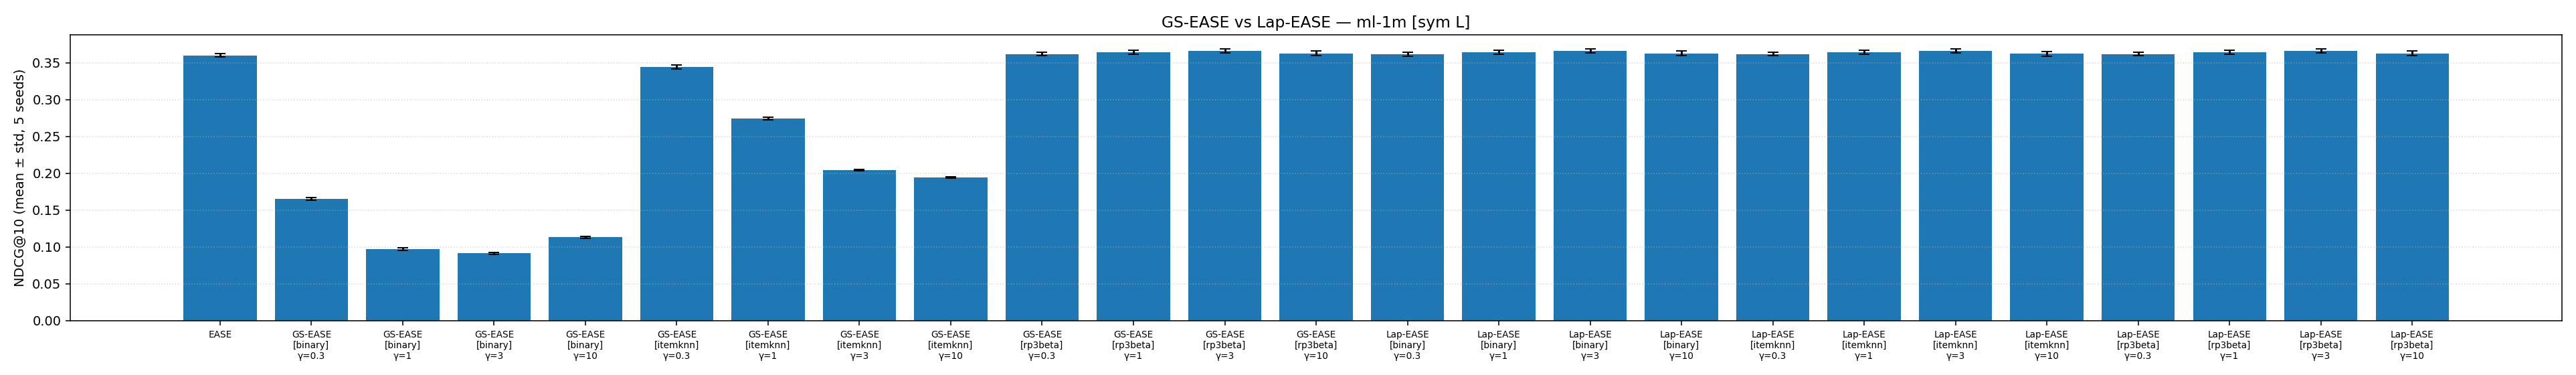

Data behind this chart, as committed beside it:
dataset, seed, model, w_source, gamma, normalise, train_time_s, NDCG@10, MAP@10, HitRate@10, Recall@10, Coverage@10, Gini@10, Novelty@10, NDCG@20, MAP@20, HitRate@20, Recall@20, Coverage@20, Gini@20, Novelty@20, NDCG@k, MAP@k, HitRate@k
ml-1m, 0, EASE, , 0.0, , 131.1, 0.3634, 0.2292, 0.8857, 0.2251, 0.3085, 0.7571, 2.387, 0.3653, 0.2041, 0.9376, 0.3317, 0.3964, 0.7487, 2.553, 0.3634, 0.2292, 0.8857
ml-1m, 0, Lap-EASE, rp3beta, 0.3, sym, 0.7545, 0.3653, 0.2312, 0.8855, 0.226, 0.3027, 0.7578, 2.377, 0.3668, 0.2057, 0.9371, 0.3324, 0.3914, 0.7493, 2.545, 0.3653, 0.2312, 0.8855
ml-1m, 0, GS-EASE, rp3beta, 0.3, sym, 0.5449, 0.3653, 0.2312, 0.8855, 0.226, 0.3024, 0.7576, 2.377, 0.3668, 0.2057, 0.9371, 0.3324, 0.3914, 0.7493, 2.545, 0.3653, 0.2312, 0.8855
ml-1m, 0, Lap-EASE, rp3beta, 1.0, sym, 0.7444, 0.368, 0.2339, 0.8862, 0.227, 0.2963, 0.7622, 2.357, 0.3694, 0.2079, 0.9374, 0.3341, 0.3829, 0.7523, 2.526, 0.368, 0.2339, 0.8862
ml-1m, 0, GS-EASE, rp3beta, 1.0, sym, 0.5316, 0.368, 0.2339, 0.8862, 0.227, 0.2963, 0.7621, 2.357, 0.3694, 0.2079, 0.9374, 0.3341, 0.3829, 0.7523, 2.526, 0.368, 0.2339, 0.8862
ml-1m, 0, Lap-EASE, rp3beta, 3.0, sym, 0.8025, 0.3697, 0.2359, 0.884, 0.2267, 0.2766, 0.7666, 2.316, 0.3706, 0.2091, 0.9377, 0.3343, 0.3636, 0.758, 2.485, 0.3697, 0.2359, 0.884
ml-1m, 0, GS-EASE, rp3beta, 3.0, sym, 0.5734, 0.3697, 0.2359, 0.884, 0.2267, 0.2772, 0.7671, 2.316, 0.3706, 0.2091, 0.9377, 0.3343, 0.3633, 0.7578, 2.485, 0.3697, 0.2359, 0.884
ml-1m, 0, Lap-EASE, rp3beta, 10.0, sym, 0.7554, 0.3664, 0.234, 0.8785, 0.2222, 0.2418, 0.7761, 2.236, 0.3658, 0.2061, 0.9331, 0.3274, 0.3185, 0.762, 2.407, 0.3664, 0.234, 0.8785
ml-1m, 0, GS-EASE, rp3beta, 10.0, sym, 0.5496, 0.3664, 0.234, 0.8785, 0.2223, 0.2421, 0.7762, 2.237, 0.3659, 0.2061, 0.9331, 0.3274, 0.3185, 0.7619, 2.407, 0.3664, 0.234, 0.8785
ml-1m, 0, Lap-EASE, binary, 0.3, sym, 2.864, 0.3653, 0.2312, 0.885, 0.226, 0.3006, 0.7573, 2.374, 0.3668, 0.2056, 0.9373, 0.3322, 0.3896, 0.7491, 2.542, 0.3653, 0.2312, 0.885
ml-1m, 0, GS-EASE, binary, 0.3, sym, 0.8101, 0.1647, 0.0865, 0.6228, 0.09955, 0.3557, 0.6041, 2.893, 0.171, 0.07738, 0.7475, 0.1549, 0.4227, 0.6379, 2.929, 0.1647, 0.0865, 0.6228
ml-1m, 0, Lap-EASE, binary, 1.0, sym, 0.8661, 0.3679, 0.2338, 0.8858, 0.2272, 0.2901, 0.7607, 2.35, 0.3689, 0.2075, 0.9374, 0.3334, 0.3768, 0.7516, 2.518, 0.3679, 0.2338, 0.8858
ml-1m, 0, GS-EASE, binary, 1.0, sym, 0.7561, 0.09683, 0.04843, 0.4271, 0.04965, 0.3504, 0.6066, 2.976, 0.0994, 0.04122, 0.5506, 0.08207, 0.4224, 0.638, 3.007, 0.09683, 0.04843, 0.4271
ml-1m, 0, Lap-EASE, binary, 3.0, sym, 0.6395, 0.3696, 0.2358, 0.8845, 0.2265, 0.2655, 0.7654, 2.297, 0.3702, 0.209, 0.9371, 0.3336, 0.3478, 0.7549, 2.467, 0.3696, 0.2358, 0.8845
ml-1m, 0, GS-EASE, binary, 3.0, sym, 0.3672, 0.09157, 0.04606, 0.4011, 0.04332, 0.3437, 0.6029, 3.021, 0.09151, 0.03811, 0.5146, 0.07063, 0.4192, 0.6337, 3.056, 0.09157, 0.04606, 0.4011
ml-1m, 0, Lap-EASE, binary, 10.0, sym, 0.4935, 0.3661, 0.2341, 0.877, 0.2211, 0.2231, 0.7751, 2.199, 0.3654, 0.2061, 0.9308, 0.3256, 0.2927, 0.7592, 2.368, 0.3661, 0.2341, 0.877
ml-1m, 0, GS-EASE, binary, 10.0, sym, 0.3914, 0.1123, 0.0575, 0.4654, 0.05315, 0.3405, 0.5976, 3.094, 0.1107, 0.0472, 0.5719, 0.08539, 0.4239, 0.628, 3.137, 0.1123, 0.0575, 0.4654
ml-1m, 0, Lap-EASE, itemknn, 0.3, sym, 0.4633, 0.3653, 0.2312, 0.885, 0.226, 0.3024, 0.758, 2.376, 0.3668, 0.2056, 0.9371, 0.3323, 0.3908, 0.7492, 2.544, 0.3653, 0.2312, 0.885
ml-1m, 0, GS-EASE, itemknn, 0.3, sym, 0.4462, 0.3469, 0.2144, 0.8782, 0.2167, 0.3967, 0.7487, 2.54, 0.3505, 0.1916, 0.9313, 0.3205, 0.4921, 0.7456, 2.691, 0.3469, 0.2144, 0.8782
ml-1m, 0, Lap-EASE, itemknn, 1.0, sym, 0.5329, 0.3681, 0.2339, 0.8867, 0.2272, 0.296, 0.7626, 2.355, 0.3694, 0.2079, 0.9374, 0.3341, 0.3814, 0.7521, 2.524, 0.3681, 0.2339, 0.8867
ml-1m, 0, GS-EASE, itemknn, 1.0, sym, 0.4174, 0.2769, 0.159, 0.8154, 0.1721, 0.5061, 0.6996, 2.853, 0.2831, 0.1413, 0.8973, 0.264, 0.5946, 0.7086, 2.945, 0.2769, 0.159, 0.8154
ml-1m, 0, Lap-EASE, itemknn, 3.0, sym, 0.6078, 0.3697, 0.2358, 0.884, 0.2267, 0.2763, 0.7676, 2.312, 0.3705, 0.2091, 0.9368, 0.3342, 0.3607, 0.7578, 2.48, 0.3697, 0.2358, 0.884
ml-1m, 0, GS-EASE, itemknn, 3.0, sym, 0.4852, 0.2051, 0.1078, 0.7235, 0.1244, 0.5512, 0.6509, 3.117, 0.2123, 0.09481, 0.8304, 0.1997, 0.642, 0.6717, 3.168, 0.2051, 0.1078, 0.7235
ml-1m, 0, Lap-EASE, itemknn, 10.0, sym, 0.6065, 0.3656, 0.2334, 0.8782, 0.2218, 0.2409, 0.7784, 2.227, 0.3652, 0.2056, 0.9323, 0.3265, 0.3165, 0.7647, 2.396, 0.3656, 0.2334, 0.8782
ml-1m, 0, GS-EASE, itemknn, 10.0, sym, 0.3556, 0.1945, 0.1013, 0.7012, 0.1156, 0.5307, 0.6324, 3.2, 0.2018, 0.08875, 0.8171, 0.1888, 0.6218, 0.6554, 3.239, 0.1945, 0.1013, 0.7012
ml-1m, 1, EASE, , 0.0, , 132, 0.3623, 0.2283, 0.8771, 0.2229, 0.3129, 0.7613, 2.385, 0.3635, 0.2027, 0.9347, 0.3275, 0.4011, 0.7513, 2.555, 0.3623, 0.2283, 0.8771
ml-1m, 1, Lap-EASE, rp3beta, 0.3, sym, 0.4498, 0.364, 0.2299, 0.8773, 0.2234, 0.3094, 0.7626, 2.377, 0.3653, 0.2042, 0.9356, 0.3287, 0.3964, 0.7528, 2.545, 0.364, 0.2299, 0.8773
ml-1m, 1, GS-EASE, rp3beta, 0.3, sym, 0.3432, 0.364, 0.2299, 0.8773, 0.2234, 0.3094, 0.7626, 2.377, 0.3653, 0.2042, 0.9356, 0.3287, 0.3964, 0.7528, 2.545, 0.364, 0.2299, 0.8773
ml-1m, 1, Lap-EASE, rp3beta, 1.0, sym, 0.4635, 0.3659, 0.2318, 0.8781, 0.2237, 0.3004, 0.7648, 2.358, 0.3674, 0.2062, 0.9347, 0.3303, 0.3876, 0.7554, 2.526, 0.3659, 0.2318, 0.8781
ml-1m, 1, GS-EASE, rp3beta, 1.0, sym, 0.3383, 0.3659, 0.2319, 0.8783, 0.2237, 0.3004, 0.7648, 2.358, 0.3675, 0.2062, 0.9347, 0.3303, 0.3879, 0.7556, 2.526, 0.3659, 0.2319, 0.8783
ml-1m, 1, Lap-EASE, rp3beta, 3.0, sym, 0.6051, 0.3673, 0.2336, 0.8775, 0.2237, 0.279, 0.7679, 2.316, 0.3682, 0.2074, 0.9352, 0.3301, 0.3668, 0.7593, 2.487, 0.3673, 0.2336, 0.8775
ml-1m, 1, GS-EASE, rp3beta, 3.0, sym, 0.3636, 0.3674, 0.2336, 0.8776, 0.2237, 0.279, 0.7679, 2.316, 0.3682, 0.2074, 0.9352, 0.3302, 0.3671, 0.7594, 2.487, 0.3674, 0.2336, 0.8776
ml-1m, 1, Lap-EASE, rp3beta, 10.0, sym, 0.4764, 0.3627, 0.2309, 0.8715, 0.2184, 0.2459, 0.7794, 2.236, 0.3622, 0.2036, 0.9302, 0.322, 0.3211, 0.764, 2.407, 0.3627, 0.2309, 0.8715
ml-1m, 1, GS-EASE, rp3beta, 10.0, sym, 0.3341, 0.3628, 0.231, 0.8718, 0.2185, 0.2465, 0.7797, 2.236, 0.3623, 0.2037, 0.9306, 0.3221, 0.322, 0.7645, 2.407, 0.3628, 0.231, 0.8718
ml-1m, 1, Lap-EASE, binary, 0.3, sym, 0.4606, 0.364, 0.2299, 0.8778, 0.2235, 0.3059, 0.7613, 2.374, 0.3653, 0.2042, 0.9359, 0.3289, 0.3934, 0.7523, 2.542, 0.364, 0.2299, 0.8778
ml-1m, 1, GS-EASE, binary, 0.3, sym, 0.3462, 0.1655, 0.08646, 0.6307, 0.1018, 0.3621, 0.6134, 2.884, 0.1729, 0.07775, 0.7574, 0.1595, 0.4306, 0.646, 2.922, 0.1655, 0.08646, 0.6307
ml-1m, 1, Lap-EASE, binary, 1.0, sym, 0.4758, 0.3658, 0.2318, 0.8781, 0.2236, 0.293, 0.7629, 2.35, 0.367, 0.2059, 0.9351, 0.3299, 0.3814, 0.7546, 2.519, 0.3658, 0.2318, 0.8781
ml-1m, 1, GS-EASE, binary, 1.0, sym, 0.4143, 0.09674, 0.04829, 0.4246, 0.04998, 0.353, 0.6091, 2.971, 0.1002, 0.04128, 0.5593, 0.08506, 0.4289, 0.6429, 3.003, 0.09674, 0.04829, 0.4246
ml-1m, 1, Lap-EASE, binary, 3.0, sym, 0.5196, 0.3672, 0.2334, 0.8765, 0.2232, 0.2667, 0.766, 2.298, 0.3677, 0.2071, 0.9354, 0.329, 0.351, 0.7566, 2.468, 0.3672, 0.2334, 0.8765
ml-1m, 1, GS-EASE, binary, 3.0, sym, 0.3491, 0.0914, 0.04593, 0.3981, 0.04303, 0.3466, 0.6058, 3.022, 0.09204, 0.03814, 0.519, 0.07234, 0.423, 0.6379, 3.054, 0.0914, 0.04593, 0.3981
ml-1m, 1, Lap-EASE, binary, 10.0, sym, 0.512, 0.3634, 0.2317, 0.87, 0.2182, 0.2248, 0.7773, 2.197, 0.362, 0.2039, 0.9271, 0.3204, 0.2965, 0.7622, 2.367, 0.3634, 0.2317, 0.87
ml-1m, 1, GS-EASE, binary, 10.0, sym, 0.3488, 0.1135, 0.05801, 0.4639, 0.05438, 0.344, 0.6013, 3.097, 0.1115, 0.04759, 0.5781, 0.08551, 0.428, 0.6321, 3.137, 0.1135, 0.05801, 0.4639
ml-1m, 1, Lap-EASE, itemknn, 0.3, sym, 0.8429, 0.364, 0.2299, 0.8773, 0.2234, 0.3088, 0.7623, 2.376, 0.3654, 0.2043, 0.9356, 0.329, 0.3964, 0.753, 2.544, 0.364, 0.2299, 0.8773
ml-1m, 1, GS-EASE, itemknn, 0.3, sym, 0.5631, 0.3453, 0.2134, 0.8683, 0.2126, 0.4011, 0.7508, 2.539, 0.3486, 0.1903, 0.9272, 0.3165, 0.4921, 0.7443, 2.694, 0.3453, 0.2134, 0.8683
ml-1m, 1, Lap-EASE, itemknn, 1.0, sym, 0.7433, 0.3659, 0.2318, 0.8783, 0.2237, 0.2995, 0.7651, 2.356, 0.3675, 0.2062, 0.9357, 0.3305, 0.3879, 0.7563, 2.524, 0.3659, 0.2318, 0.8783
ml-1m, 1, GS-EASE, itemknn, 1.0, sym, 0.5525, 0.2762, 0.1576, 0.8142, 0.1708, 0.5035, 0.6977, 2.855, 0.282, 0.1397, 0.8963, 0.2628, 0.5922, 0.7064, 2.95, 0.2762, 0.1576, 0.8142
ml-1m, 1, Lap-EASE, itemknn, 3.0, sym, 0.7562, 0.3673, 0.2335, 0.8763, 0.2234, 0.2769, 0.7681, 2.312, 0.3682, 0.2072, 0.9352, 0.3299, 0.3653, 0.7602, 2.482, 0.3673, 0.2335, 0.8763
ml-1m, 1, GS-EASE, itemknn, 3.0, sym, 0.5542, 0.2059, 0.1079, 0.7201, 0.1247, 0.5544, 0.6515, 3.124, 0.2129, 0.09492, 0.8287, 0.1989, 0.6405, 0.6704, 3.171, 0.2059, 0.1079, 0.7201
ml-1m, 1, Lap-EASE, itemknn, 10.0, sym, 0.751, 0.3625, 0.2309, 0.869, 0.218, 0.2424, 0.7802, 2.225, 0.3614, 0.2032, 0.9277, 0.3204, 0.3214, 0.7684, 2.395, 0.3625, 0.2309, 0.869
ml-1m, 1, GS-EASE, itemknn, 10.0, sym, 0.5642, 0.1952, 0.1007, 0.7083, 0.1174, 0.5416, 0.6396, 3.206, 0.2026, 0.08853, 0.8175, 0.1898, 0.623, 0.655, 3.243, 0.1952, 0.1007, 0.7083
ml-1m, 2, EASE, , 0.0, , 134.2, 0.3589, 0.2243, 0.8794, 0.222, 0.3083, 0.7576, 2.385, 0.3618, 0.2003, 0.939, 0.329, 0.4011, 0.7531, 2.55, 0.3589, 0.2243, 0.8794
ml-1m, 2, Lap-EASE, rp3beta, 0.3, sym, 0.8028, 0.361, 0.2264, 0.8801, 0.2224, 0.3036, 0.7585, 2.375, 0.364, 0.2021, 0.9384, 0.3305, 0.3955, 0.7537, 2.541, 0.361, 0.2264, 0.8801
ml-1m, 2, GS-EASE, rp3beta, 0.3, sym, 0.5443, 0.3611, 0.2264, 0.8801, 0.2224, 0.3036, 0.7585, 2.375, 0.364, 0.2021, 0.9384, 0.3305, 0.3955, 0.7537, 2.541, 0.3611, 0.2264, 0.8801
ml-1m, 2, Lap-EASE, rp3beta, 1.0, sym, 0.7559, 0.3639, 0.2293, 0.8814, 0.2233, 0.2963, 0.7622, 2.356, 0.3661, 0.2042, 0.939, 0.3315, 0.3852, 0.7557, 2.522, 0.3639, 0.2293, 0.8814
ml-1m, 2, GS-EASE, rp3beta, 1.0, sym, 0.5605, 0.3639, 0.2293, 0.8814, 0.2233, 0.2963, 0.7622, 2.356, 0.366, 0.2042, 0.939, 0.3315, 0.3855, 0.7558, 2.522, 0.3639, 0.2293, 0.8814
ml-1m, 2, Lap-EASE, rp3beta, 3.0, sym, 0.7605, 0.3657, 0.2317, 0.8806, 0.223, 0.2781, 0.7679, 2.314, 0.3667, 0.2055, 0.937, 0.3301, 0.3607, 0.7572, 2.482, 0.3657, 0.2317, 0.8806
ml-1m, 2, GS-EASE, rp3beta, 3.0, sym, 0.563, 0.3656, 0.2317, 0.8804, 0.223, 0.2784, 0.768, 2.314, 0.3668, 0.2055, 0.9372, 0.3302, 0.3609, 0.7573, 2.483, 0.3656, 0.2317, 0.8804
ml-1m, 2, Lap-EASE, rp3beta, 10.0, sym, 0.7555, 0.3644, 0.2319, 0.8769, 0.2204, 0.2412, 0.776, 2.235, 0.3626, 0.2033, 0.9332, 0.323, 0.3121, 0.7579, 2.406, 0.3644, 0.2319, 0.8769
ml-1m, 2, GS-EASE, rp3beta, 10.0, sym, 0.5689, 0.3644, 0.2319, 0.8767, 0.2204, 0.2412, 0.7759, 2.235, 0.3626, 0.2034, 0.9332, 0.323, 0.3121, 0.7577, 2.406, 0.3644, 0.2319, 0.8767
ml-1m, 2, Lap-EASE, binary, 0.3, sym, 0.8575, 0.361, 0.2264, 0.8802, 0.2223, 0.3021, 0.7586, 2.373, 0.3639, 0.2021, 0.9389, 0.3304, 0.394, 0.7541, 2.538, 0.361, 0.2264, 0.8802
... 65 more rows
